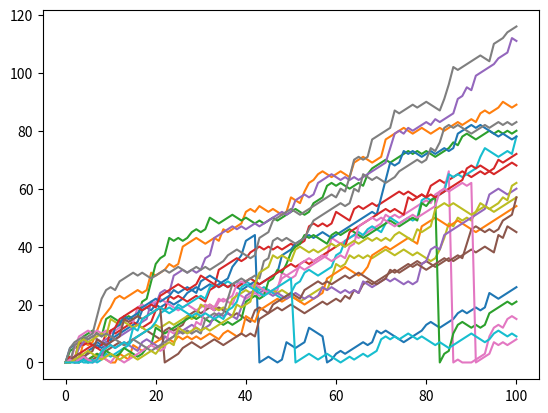

This chart was generated by the following Python code:
import numpy as np
import matplotlib.pyplot as plt

# Set the seed
np.random.seed(123)

# Generate and print random float
for i in range(1,11):
    print(np.random.rand())

#Throw the dice
# Use randint() to simulate a dice
print(np.random.randint(1, 7))
# Use randint() again
print(np.random.randint(1, 7))

'''you're walking up the empire state building to DataCamp HeadQuarters and you're playing a game with a friend.
You throw a die.
If it's 1 or 2 you'll go one step down.
If it's 3, 4, or 5, you'll go one step up.
If you throw a 6, you'll throw the die again and will walk up the resulting number of steps.'''
# Starting step
step = 50

# Roll the dice
dice = np.random.randint(1, 7)

if dice <= 2 :
    step = step - 1
elif dice >= 3 and dice <= 5 :
    step = step + 1
else :
    step = step + np.random.randint(1,7)

# Print out dice and step
print(dice)
print(step)

# Print out dice and step
print(dice)
print(step)


print('#####################################################')
print('#####################################################')
print('#####################################################')
print('#####################################################')
print('#####################################################')


# NumPy is imported, seed is set to 123

# Initialize random_walk
all_walks = []

# Simulate random walk five times
for i in range(20) :
    random_walk = [0]
    for x in range(100) :
        # Set step: last element in random_walk
        step = random_walk[x]
        # Roll the dice
        dice = np.random.randint(1,7)
        # Determine next step. Use max to make sure step can't go below 0
        if dice <= 2:
            step = max(0, step - 1)
        elif dice <= 5:
            step = step + 1
        else:
            step = step + np.random.randint(1,7)
        # Implement clumsiness
        if np.random.rand() <= 0.005:
            step = 0
        # append next_step to random_walk
        random_walk.append(step)
    # Append random_walk to all_walks
    all_walks.append(random_walk)

# Print random_walk
print(random_walk)
# Print all_walks
print(all_walks)

plt.plot(random_walk)
plt.show()
# Clear the figure
plt.clf()

plt.plot(all_walks)
plt.show()
plt.clf()
# Convert all_walks to NumPy array: np_aw
np_aw = np.array(all_walks) 
# Plot np_aw and show
plt.plot(np_aw)
plt.show()
plt.clf()

# Transpose np_aw: np_aw_t
np_aw_t = np.transpose(np_aw)

# Plot np_aw_t and show
plt.plot(np_aw_t)
plt.show()

ends = np_aw_t[-1,:]

#what's the estimated chance that you'll reach at least 60 steps high 
# if you play this Empire State Building game? 
print(str(np.sum(ends >= 60) / 20 * 100) + '%')